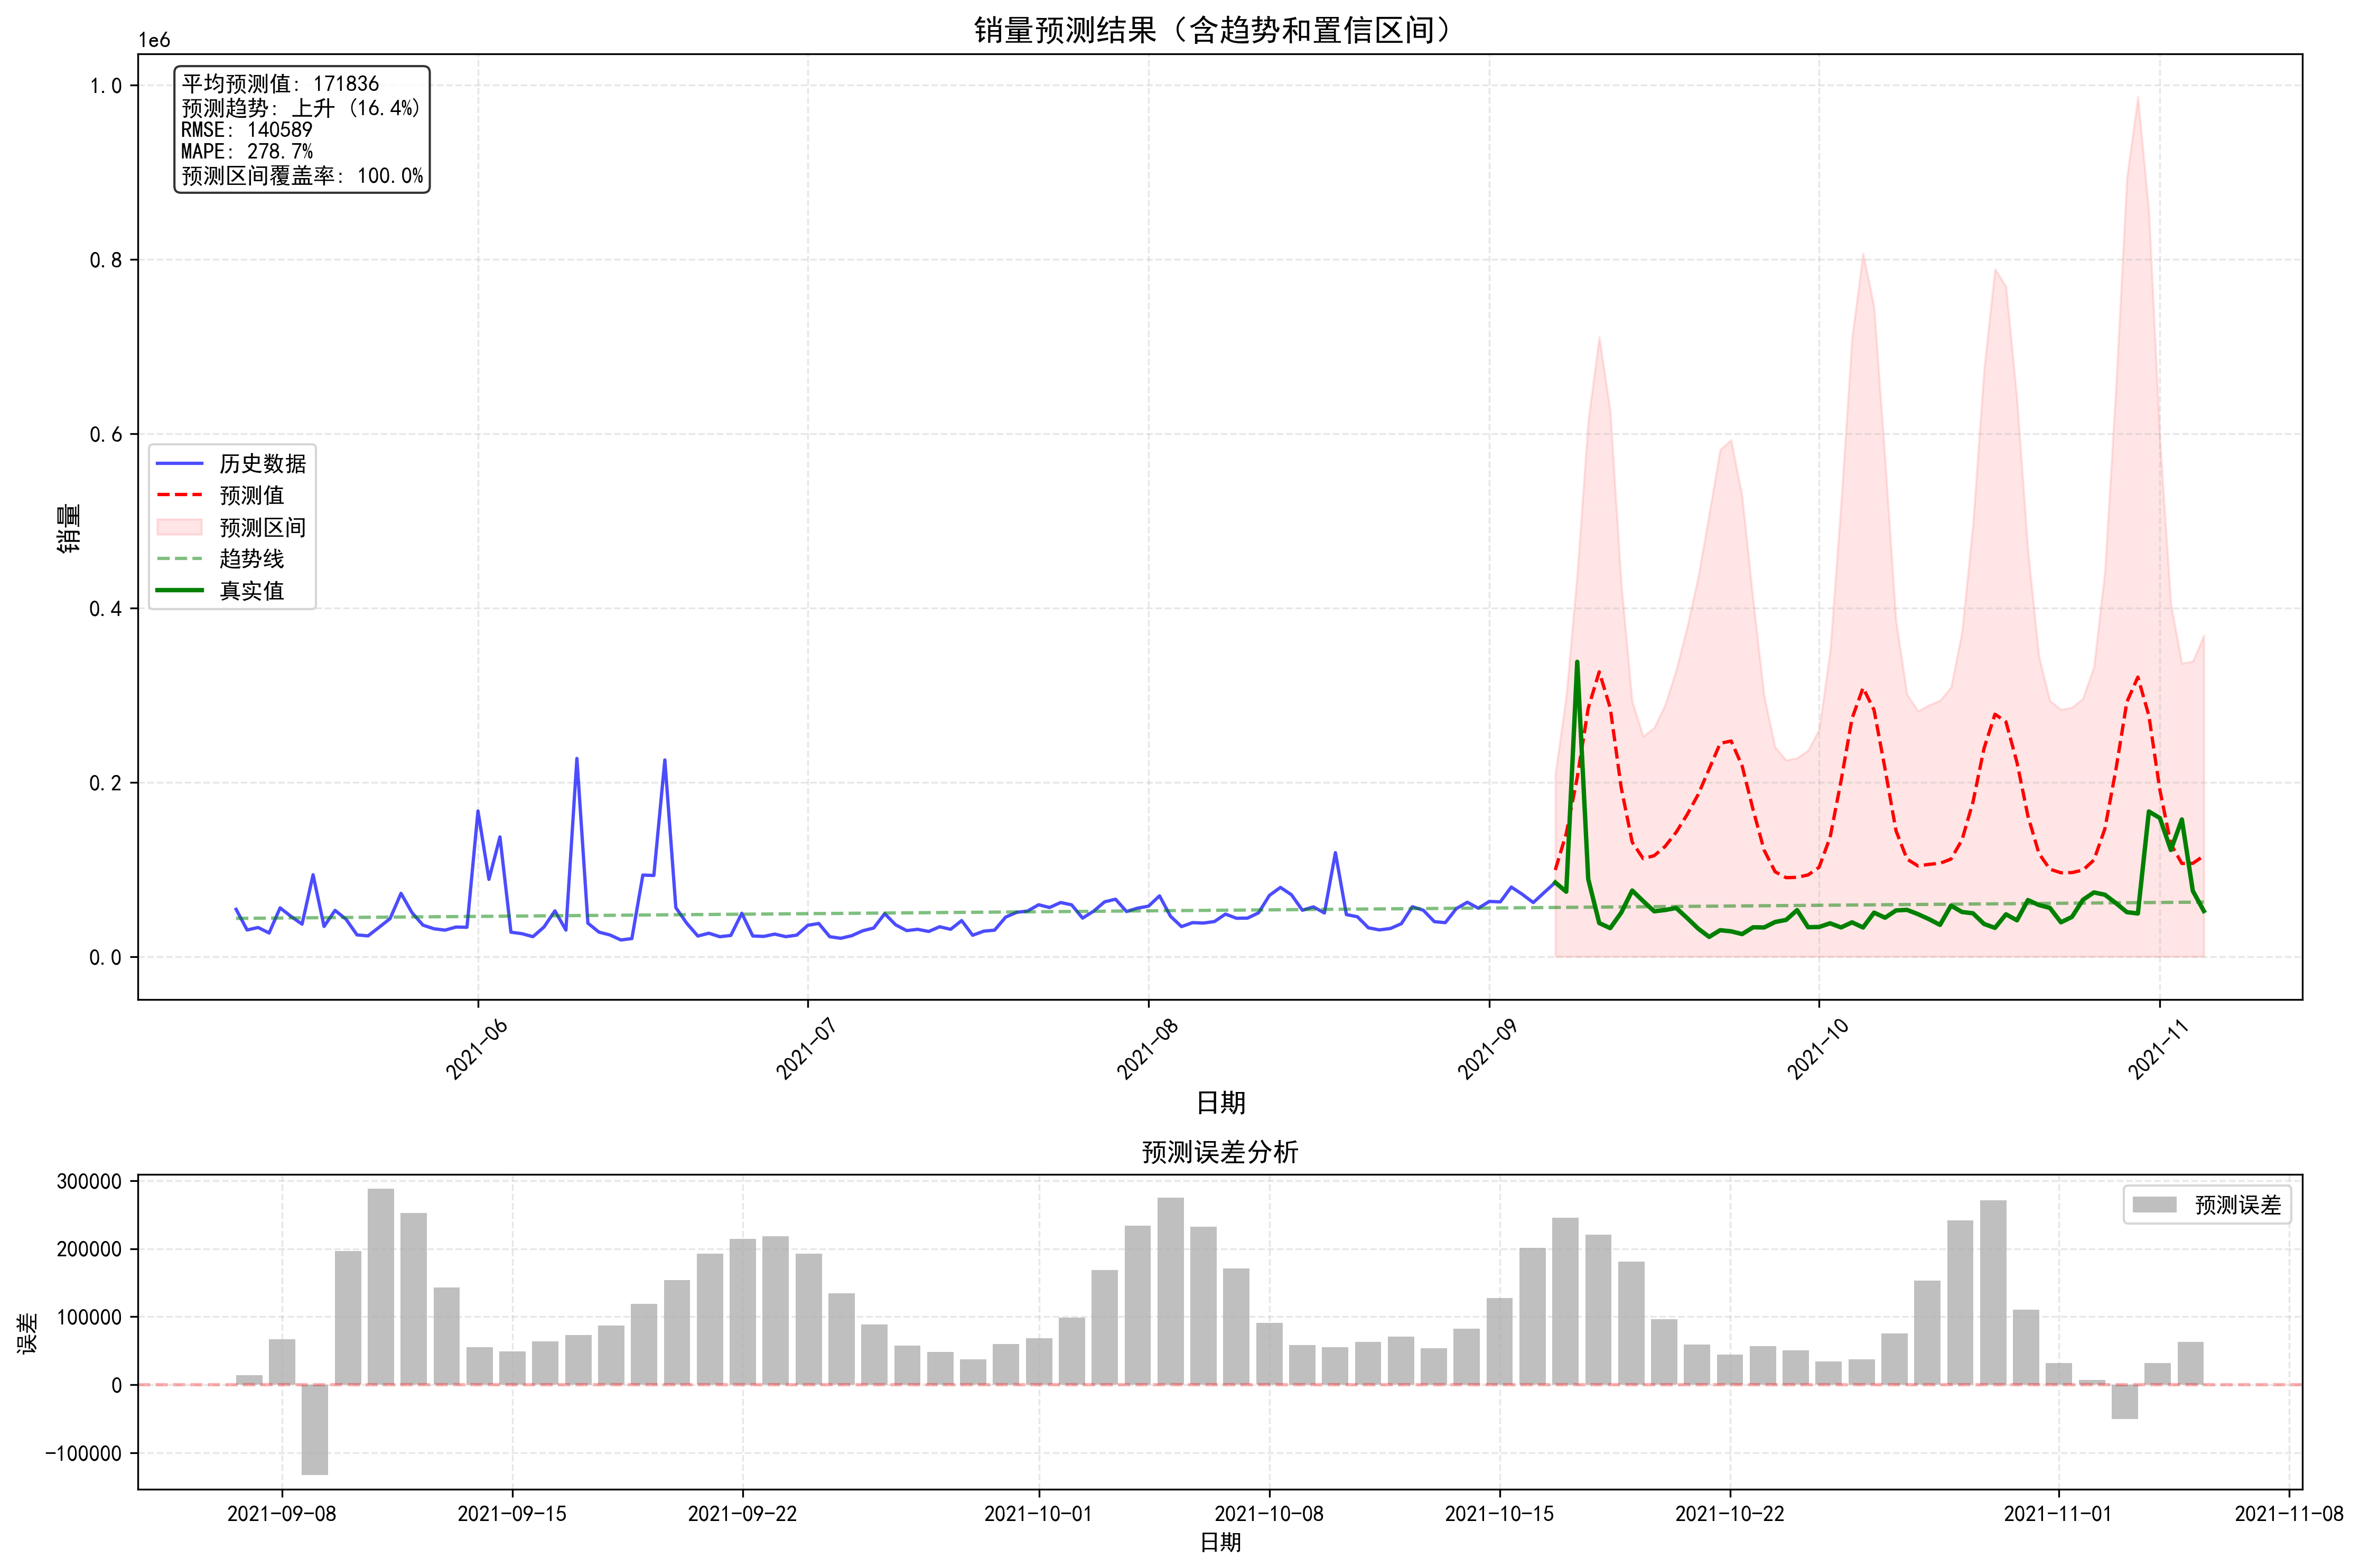

This figure's Python source:
import pandas as pd
import numpy as np
import torch
import joblib
from datetime import datetime, timedelta
import matplotlib.pyplot as plt
from models.model_comparison import create_advanced_features, prepare_data
from sklearn.metrics import mean_squared_error, mean_absolute_error
from torch.utils.data import Dataset, DataLoader
import torch.optim as optim
from torch.optim.lr_scheduler import ReduceLROnPlateau

# 设置中文字体
plt.rcParams['font.sans-serif'] = ['SimHei']
plt.rcParams['axes.unicode_minus'] = False

class SimpleNN(torch.nn.Module):
    def __init__(self, input_size):
        super(SimpleNN, self).__init__()
        self.fc1 = torch.nn.Linear(input_size, 64)
        self.fc2 = torch.nn.Linear(64, 32)
        self.fc3 = torch.nn.Linear(32, 1)
        self.dropout = torch.nn.Dropout(0.2)
        
    def forward(self, x):
        x = torch.relu(self.fc1(x))
        x = self.dropout(x)
        x = torch.relu(self.fc2(x))
        x = self.dropout(x)
        x = self.fc3(x)
        return x

def create_advanced_features(df, target_col='成交商品件数'):
    """创建高级特征"""
    df_copy = df.copy()
    df_copy['日期'] = pd.to_datetime(df_copy['日期'])
    
    # 基础时间特征
    df_copy['dayofweek'] = df_copy['日期'].dt.dayofweek
    df_copy['is_weekend'] = df_copy['dayofweek'].apply(lambda x: 1 if x >= 5 else 0)
    df_copy['month'] = df_copy['日期'].dt.month
    df_copy['day'] = df_copy['日期'].dt.day
    
    # 周期性特征
    df_copy['sin_day'] = np.sin(2 * np.pi * df_copy['日期'].dt.day / 31)
    df_copy['cos_day'] = np.cos(2 * np.pi * df_copy['日期'].dt.day / 31)
    df_copy['sin_month'] = np.sin(2 * np.pi * df_copy['日期'].dt.month / 12)
    df_copy['cos_month'] = np.cos(2 * np.pi * df_copy['日期'].dt.month / 12)
    
    # 滞后特征
    for i in range(1, 15):
        df_copy[f'lag_{i}'] = df_copy[target_col].shift(i)
    
    # 移动平均特征
    for window in [7, 14, 30]:
        df_copy[f'rolling_mean_{window}'] = df_copy[target_col].rolling(window=window, min_periods=1).mean()
        df_copy[f'rolling_std_{window}'] = df_copy[target_col].rolling(window=window, min_periods=1).std()
        df_copy[f'ma_ratio_{window}'] = df_copy[target_col] / df_copy[f'rolling_mean_{window}']
    
    # 差分特征
    df_copy['diff_1'] = df_copy[target_col].diff()
    df_copy['diff_7'] = df_copy[target_col].diff(7)
    
    # 趋势特征
    df_copy['trend'] = df_copy[target_col].rolling(window=7, min_periods=1).apply(
        lambda x: np.polyfit(range(len(x)), x, 1)[0] if len(x) > 1 else 0
    )
    
    # 处理缺失值
    df_copy = df_copy.fillna(method='bfill').fillna(method='ffill')
    
    return df_copy

class EnhancedNN(torch.nn.Module):
    def __init__(self, input_size):
        super(EnhancedNN, self).__init__()
        
        # 特征提取层
        self.feature_extractor = torch.nn.Sequential(
            torch.nn.Linear(input_size, 128),
            torch.nn.LayerNorm(128),
            torch.nn.ReLU(),
            torch.nn.Dropout(0.2),
            torch.nn.Linear(128, 64),
            torch.nn.LayerNorm(64),
            torch.nn.ReLU(),
            torch.nn.Dropout(0.2)
        )
        
        # LSTM层
        self.lstm = torch.nn.LSTM(
            input_size=64,
            hidden_size=32,
            num_layers=2,
            dropout=0.2,
            bidirectional=True,
            batch_first=True
        )
        
        # 输出层
        self.regressor = torch.nn.Sequential(
            torch.nn.Linear(64, 32),  # 64 from bidirectional LSTM (32*2)
            torch.nn.LayerNorm(32),
            torch.nn.ReLU(),
            torch.nn.Dropout(0.1),
            torch.nn.Linear(32, 1)
        )
        
    def forward(self, x):
        # 检查输入维度并调整
        if len(x.shape) == 2:
            x = x.unsqueeze(1)  # 添加序列长度维度
        elif len(x.shape) == 1:
            x = x.unsqueeze(0).unsqueeze(0)  # 添加batch和序列长度维度
            
        batch_size, seq_len, features = x.size()
        
        # 特征提取
        x = x.reshape(-1, features)
        x = self.feature_extractor(x)
        x = x.view(batch_size, seq_len, -1)
        
        # LSTM处理
        lstm_out, _ = self.lstm(x)
        
        # 使用最后一个时间步的输出
        final_hidden = lstm_out[:, -1, :]
        
        # 生成预测
        out = self.regressor(final_hidden)
        return out

def custom_loss(pred, target):
    """自定义损失函数，包含多个组件"""
    # MSE损失
    mse_loss = torch.nn.functional.mse_loss(pred, target)
    
    # Huber损失
    huber_loss = torch.nn.functional.huber_loss(pred, target, delta=1.0)
    
    # 方向一致性损失（带有梯度裁剪）
    pred_diff = pred[1:] - pred[:-1]
    target_diff = target[1:] - target[:-1]
    direction_loss = torch.mean(
        torch.clamp(
            -torch.sign(pred_diff) * torch.sign(target_diff),
            min=0.0
        )
    )
    
    # 总损失
    total_loss = 0.5 * mse_loss + 0.3 * huber_loss + 0.2 * direction_loss
    return total_loss

def load_models():
    """加载所有训练好的模型"""
    models = {}
    
    # 加载XGBoost模型
    models['xgb'] = joblib.load('models/xgb_model.joblib')
    
    # 加载LightGBM模型
    models['lgb'] = joblib.load('models/lgb_model.joblib')
    
    # 加载RandomForest模型
    models['rf'] = joblib.load('models/rf_model.joblib')
    
    # 加载数据缩放器
    models['X_scaler'] = joblib.load('models/X_scaler.joblib')
    models['y_scaler'] = joblib.load('models/y_scaler.joblib')
    
    # 获取特征数量
    df = pd.read_csv('total_cleaned.csv')
    features = create_advanced_features(df)
    input_size = len(features.columns) - 2  # 减去日期和成交商品件数两列
    
    # 加载神经网络模型（使用原始的SimpleNN结构）
    nn_model = SimpleNN(input_size)
    nn_model.load_state_dict(torch.load('models/nn_model.pth'))
    models['nn'] = nn_model
    
    return models

def make_single_prediction(models, X):
    """使用所有模型进行单步预测"""
    # 数据缩放
    X_scaled = models['X_scaler'].transform(X)
    
    # 获取各个模型的预测
    predictions = []
    
    # RandomForest预测
    rf_pred = models['rf'].predict(X_scaled).reshape(-1, 1)
    predictions.append(rf_pred)
    
    # 神经网络预测
    with torch.no_grad():
        models['nn'].eval()
        # 将输入转换为张量
        X_tensor = torch.FloatTensor(X_scaled)
        nn_pred = models['nn'](X_tensor).numpy()
    
    # 最终预测 = 神经网络预测
    final_pred_scaled = nn_pred
    
    # 反缩放预测结果
    final_pred = models['y_scaler'].inverse_transform(final_pred_scaled)
    
    return final_pred.flatten()

class TimeSeriesDataset(Dataset):
    def __init__(self, features, targets, sequence_length=5):
        self.features = torch.FloatTensor(features)
        self.targets = torch.FloatTensor(targets)
        self.sequence_length = sequence_length
        
    def __len__(self):
        return len(self.features) - self.sequence_length + 1
    
    def __getitem__(self, idx):
        # 返回一个序列和其对应的目标值
        return (
            self.features[idx:idx + self.sequence_length],
            self.targets[idx + self.sequence_length - 1]
        )

def train_model_with_rolling_window(df, window_size=180, prediction_size=30, validation_size=30):
    """使用滚动窗口方法训练模型"""
    print("开始滚动窗口训练...")
    
    # 创建特征
    features_df = create_advanced_features(df)
    feature_cols = [col for col in features_df.columns if col not in ['日期', '成交商品件数']]
    
    # 初始化模型
    input_size = len(feature_cols)
    model = EnhancedNN(input_size)
    
    # 使用AdamW优化器
    optimizer = optim.AdamW(model.parameters(), lr=0.0002, weight_decay=0.0001)
    
    # 初始化数据缩放器
    X_scaler = joblib.load('models/X_scaler.joblib')
    y_scaler = joblib.load('models/y_scaler.joblib')
    
    # 滚动训练参数
    best_model = None
    best_val_loss = float('inf')
    patience = 8
    min_epochs = 5
    sequence_length = 7
    
    for start_idx in range(0, len(df) - window_size - prediction_size, prediction_size):
        window_end = start_idx + window_size
        
        # 获取数据
        train_features = features_df[feature_cols].iloc[start_idx:window_end]
        train_targets = features_df['成交商品件数'].iloc[start_idx:window_end]
        val_features = features_df[feature_cols].iloc[window_end:window_end+validation_size]
        val_targets = features_df['成交商品件数'].iloc[window_end:window_end+validation_size]
        
        # 数据缩放
        train_features_scaled = X_scaler.transform(train_features)
        train_targets_scaled = y_scaler.transform(train_targets.values.reshape(-1, 1))
        val_features_scaled = X_scaler.transform(val_features)
        val_targets_scaled = y_scaler.transform(val_targets.values.reshape(-1, 1))
        
        # 创建数据加载器
        train_dataset = TimeSeriesDataset(train_features_scaled, train_targets_scaled, sequence_length)
        train_loader = DataLoader(train_dataset, batch_size=32, shuffle=True)
        val_dataset = TimeSeriesDataset(val_features_scaled, val_targets_scaled, sequence_length)
        val_loader = DataLoader(val_dataset, batch_size=32, shuffle=False)
        
        # 学习率调度
        scheduler = optim.lr_scheduler.OneCycleLR(
            optimizer,
            max_lr=0.001,
            epochs=20,
            steps_per_epoch=len(train_loader),
            pct_start=0.3,
            anneal_strategy='cos',
            final_div_factor=1e4
        )
        
        no_improve_count = 0
        window_best_loss = float('inf')
        
        # 训练循环
        for epoch in range(20):
            model.train()
            total_loss = 0
            
            for batch_features, batch_targets in train_loader:
                optimizer.zero_grad()
                
                # 前向传播
                outputs = model(batch_features)
                
                # 计算损失
                loss = custom_loss(outputs, batch_targets)
                
                # 检查损失值是否为NaN
                if torch.isnan(loss):
                    print(f"警告：检测到NaN损失值，跳过此批次")
                    continue
                
                # 反向传播
                loss.backward()
                
                # 梯度裁剪
                torch.nn.utils.clip_grad_norm_(model.parameters(), max_norm=0.1)
                
                optimizer.step()
                scheduler.step()
                total_loss += loss.item()
            
            # 验证
            model.eval()
            val_loss = 0
            with torch.no_grad():
                for val_features, val_targets in val_loader:
                    val_outputs = model(val_features)
                    val_loss += custom_loss(val_outputs, val_targets).item()
            
            val_loss /= len(val_loader)
            
            # 检查验证损失是否为NaN
            if torch.isnan(torch.tensor(val_loss)):
                print(f"警告：检测到NaN验证损失值，跳过此轮次")
                continue
            
            # 早停检查
            if epoch >= min_epochs and val_loss < window_best_loss:
                window_best_loss = val_loss
                if val_loss < best_val_loss:
                    best_val_loss = val_loss
                    best_model = model.state_dict().copy()
                no_improve_count = 0
            elif epoch >= min_epochs:
                no_improve_count += 1
            
            if epoch >= min_epochs and no_improve_count >= patience:
                print(f"Early stopping at window {start_idx}, epoch {epoch}")
                break
            
            if epoch % 2 == 0:
                print(f"Window {start_idx}-{window_end}, Epoch {epoch}, "
                      f"Train Loss: {total_loss/len(train_loader):.6f}, "
                      f"Val Loss: {val_loss:.6f}, "
                      f"LR: {scheduler.get_last_lr()[0]:.6f}")
    
    if best_model is not None:
        model.load_state_dict(best_model)
    
    return model

def rolling_forecast(df, models, steps=60, window_size=180):
    """执行滚动预测"""
    # 创建预测结果DataFrame
    forecast_df = pd.DataFrame()
    
    # 获取最后的数据点
    last_date = pd.to_datetime(df['日期'].iloc[-1])
    
    # 准备初始数据
    current_data = df.copy()
    
    # 计算最近的趋势和波动性
    recent_window = min(window_size, len(df))
    recent_data = df.tail(recent_window)['成交商品件数'].values
    trend = np.polyfit(range(len(recent_data)), recent_data, deg=1)[0]
    volatility = np.std(recent_data) / np.mean(recent_data)
    
    # 存储预测结果
    predictions = []
    predictions_upper = []
    predictions_lower = []
    dates = []
    
    # 动态调整预测区间
    base_confidence = 0.9
    for i in range(steps):
        # 计算预测日期
        forecast_date = last_date + timedelta(days=i+1)
        dates.append(forecast_date)
        
        # 创建特征
        features = create_advanced_features(current_data)
        latest_features = features.iloc[-1:].drop(['日期', '成交商品件数'], axis=1)
        
        # 进行预测
        pred = make_single_prediction(models, latest_features)
        
        # 应用动态趋势调整
        trend_weight = np.exp(-i/steps)  # 趋势权重随时间衰减
        trend_adjustment = trend * i * trend_weight
        adjusted_pred = max(0, pred[0] + trend_adjustment)
        
        # 动态计算预测区间
        confidence_level = base_confidence * (1 - volatility * (i/steps))
        prediction_std = volatility * adjusted_pred * (1 + i/steps)
        z_score = 1.96  # 95% 置信区间
        
        upper_bound = adjusted_pred + z_score * prediction_std
        lower_bound = max(0, adjusted_pred - z_score * prediction_std)
        
        predictions.append(adjusted_pred)
        predictions_upper.append(upper_bound)
        predictions_lower.append(lower_bound)
        
        # 更新数据
        new_row = pd.DataFrame({
            '日期': [forecast_date],
            '成交商品件数': [adjusted_pred]
        })
        current_data = pd.concat([current_data, new_row], ignore_index=True)
    
    # 创建预测结果DataFrame
    forecast_df = pd.DataFrame({
        '日期': dates,
        '预测值': predictions,
        '上界': predictions_upper,
        '下界': predictions_lower
    })
    
    return forecast_df

def evaluate_predictions(df, forecast_df):
    """评估预测结果与真实值的对比"""
    # 获取预测期间的真实值
    actual_data = df[df['日期'].isin(forecast_df['日期'])].copy()
    actual_data.set_index('日期', inplace=True)
    
    if len(actual_data) > 0:
        # 将预测数据也设置相同的索引
        forecast_data = forecast_df.set_index('日期')
        
        # 确保索引对齐
        common_dates = actual_data.index.intersection(forecast_data.index)
        actual_data = actual_data.loc[common_dates]
        forecast_data = forecast_data.loc[common_dates]
        
        # 计算评估指标
        mse = mean_squared_error(actual_data['成交商品件数'], forecast_data['预测值'])
        rmse = np.sqrt(mse)
        mae = mean_absolute_error(actual_data['成交商品件数'], forecast_data['预测值'])
        mape = np.mean(np.abs((actual_data['成交商品件数'] - forecast_data['预测值']) / actual_data['成交商品件数'])) * 100
        
        # 计算预测区间覆盖率
        coverage = np.mean((actual_data['成交商品件数'] >= forecast_data['下界']) & 
                         (actual_data['成交商品件数'] <= forecast_data['上界'])) * 100
        
        return {
            'rmse': rmse,
            'mae': mae,
            'mape': mape,
            'coverage': coverage,
            'actual_data': actual_data.reset_index()
        }
    return None

def plot_forecast(df, forecast_df):
    """绘制预测结果"""
    plt.figure(figsize=(15, 10))
    
    # 创建两个子图
    gs = plt.GridSpec(2, 1, height_ratios=[3, 1])
    ax1 = plt.subplot(gs[0])
    ax2 = plt.subplot(gs[1])
    
    # 只显示最近180天的历史数据
    recent_history = df.tail(180).copy()
    
    # 在第一个子图中绘制预测结果
    ax1.plot(recent_history['日期'], recent_history['成交商品件数'], 
            label='历史数据', color='blue', alpha=0.7)
    
    ax1.plot(forecast_df['日期'], forecast_df['预测值'], 
            label='预测值', color='red', linestyle='--')
    
    # 添加预测区间
    ax1.fill_between(forecast_df['日期'], 
                    forecast_df['下界'],
                    forecast_df['上界'],
                    color='red', alpha=0.1,
                    label='预测区间')
    
    # 添加趋势线
    z = np.polyfit(range(len(recent_history)), recent_history['成交商品件数'], 1)
    p = np.poly1d(z)
    trend_line = p(range(len(recent_history)))
    ax1.plot(recent_history['日期'], trend_line, 
            'g--', alpha=0.5, label='趋势线')
    
    # 如果有真实值，添加到图中
    evaluation_results = evaluate_predictions(df, forecast_df)
    if evaluation_results is not None:
        actual_data = evaluation_results['actual_data']
        ax1.plot(actual_data['日期'], actual_data['成交商品件数'],
                label='真实值', color='green', linewidth=2)
        
        # 在第二个子图中绘制预测误差
        forecast_data = forecast_df.set_index('日期').loc[actual_data['日期']]
        error = forecast_data['预测值'].values - actual_data['成交商品件数'].values
        ax2.bar(actual_data['日期'], error, color='gray', alpha=0.5, label='预测误差')
        ax2.axhline(y=0, color='r', linestyle='--', alpha=0.3)
        ax2.set_title('预测误差分析')
        ax2.set_xlabel('日期')
        ax2.set_ylabel('误差')
        ax2.grid(True, linestyle='--', alpha=0.3)
        ax2.legend()
    
    ax1.set_title('销量预测结果（含趋势和置信区间）', fontsize=14)
    ax1.set_xlabel('日期', fontsize=12)
    ax1.set_ylabel('销量', fontsize=12)
    ax1.legend(fontsize=10, loc='best')
    ax1.grid(True, linestyle='--', alpha=0.3)
    ax1.tick_params(axis='x', rotation=45)
    
    # 添加预测信息
    avg_pred = np.mean(forecast_df['预测值'])
    trend_pct = (forecast_df['预测值'].iloc[-1] - forecast_df['预测值'].iloc[0]) / forecast_df['预测值'].iloc[0] * 100
    
    info_text = f'平均预测值: {avg_pred:.0f}\n'
    info_text += f'预测趋势: {"上升" if trend_pct > 0 else "下降"} ({abs(trend_pct):.1f}%)'
    
    if evaluation_results is not None:
        info_text += f'\nRMSE: {evaluation_results["rmse"]:.0f}'
        info_text += f'\nMAPE: {evaluation_results["mape"] :.1f}%'
        info_text += f'\n预测区间覆盖率: {evaluation_results["coverage"]:.1f}%'
    
    ax1.text(0.02, 0.98, info_text,
            transform=ax1.transAxes,
            verticalalignment='top',
            bbox=dict(boxstyle='round', facecolor='white', alpha=0.8))
    
    plt.tight_layout()
    
    # 保存图片
    plt.savefig('rolling_forecast.png', dpi=300, bbox_inches='tight')
    plt.close()

def main():
    # 加载数据
    print("加载数据...")
    df = pd.read_csv('total_cleaned.csv')
    df['日期'] = pd.to_datetime(df['日期'])
    
    # 划分训练集和测试集
    test_size = 60  # 使用最后60天作为测试集
    train_df = df.iloc[:-test_size].copy()
    test_df = df.iloc[-test_size:].copy()
    
    # 使用滚动窗口方法训练模型
    print("训练模型...")
    nn_model = train_model_with_rolling_window(train_df)
    
    # 保存训练好的模型
    torch.save(nn_model.state_dict(), 'models/rolling_nn_model.pth')
    
    # 加载其他模型
    print("加载其他模型...")
    models = load_models()
    models['nn'] = nn_model  # 使用新训练的模型替换原来的模型
    
    # 执行滚动预测
    print("执行滚动预测...")
    forecast_df = rolling_forecast(train_df, models, steps=60)
    
    # 合并训练集和测试集用于绘图
    full_df = pd.concat([train_df, test_df])
    
    # 保存预测结果
    forecast_df.to_csv('rolling_forecast.csv', index=False)
    
    # 绘制预测结果
    print("绘制预测结果...")
    plot_forecast(full_df, forecast_df)
    
    # 评估预测结果
    evaluation_results = evaluate_predictions(full_df, forecast_df)
    if evaluation_results is not None:
        print("\n预测评估结果：")
        print(f"RMSE: {evaluation_results['rmse']:.0f}")
        print(f"MAE: {evaluation_results['mae']:.0f}")
        print(f"MAPE: {evaluation_results['mape']:.1f}%")
        print(f"预测区间覆盖率: {evaluation_results['coverage']:.1f}%")
    
    print("\n预测完成！结果已保存到 rolling_forecast.csv 和 rolling_forecast.png")

if __name__ == "__main__":
    main() 